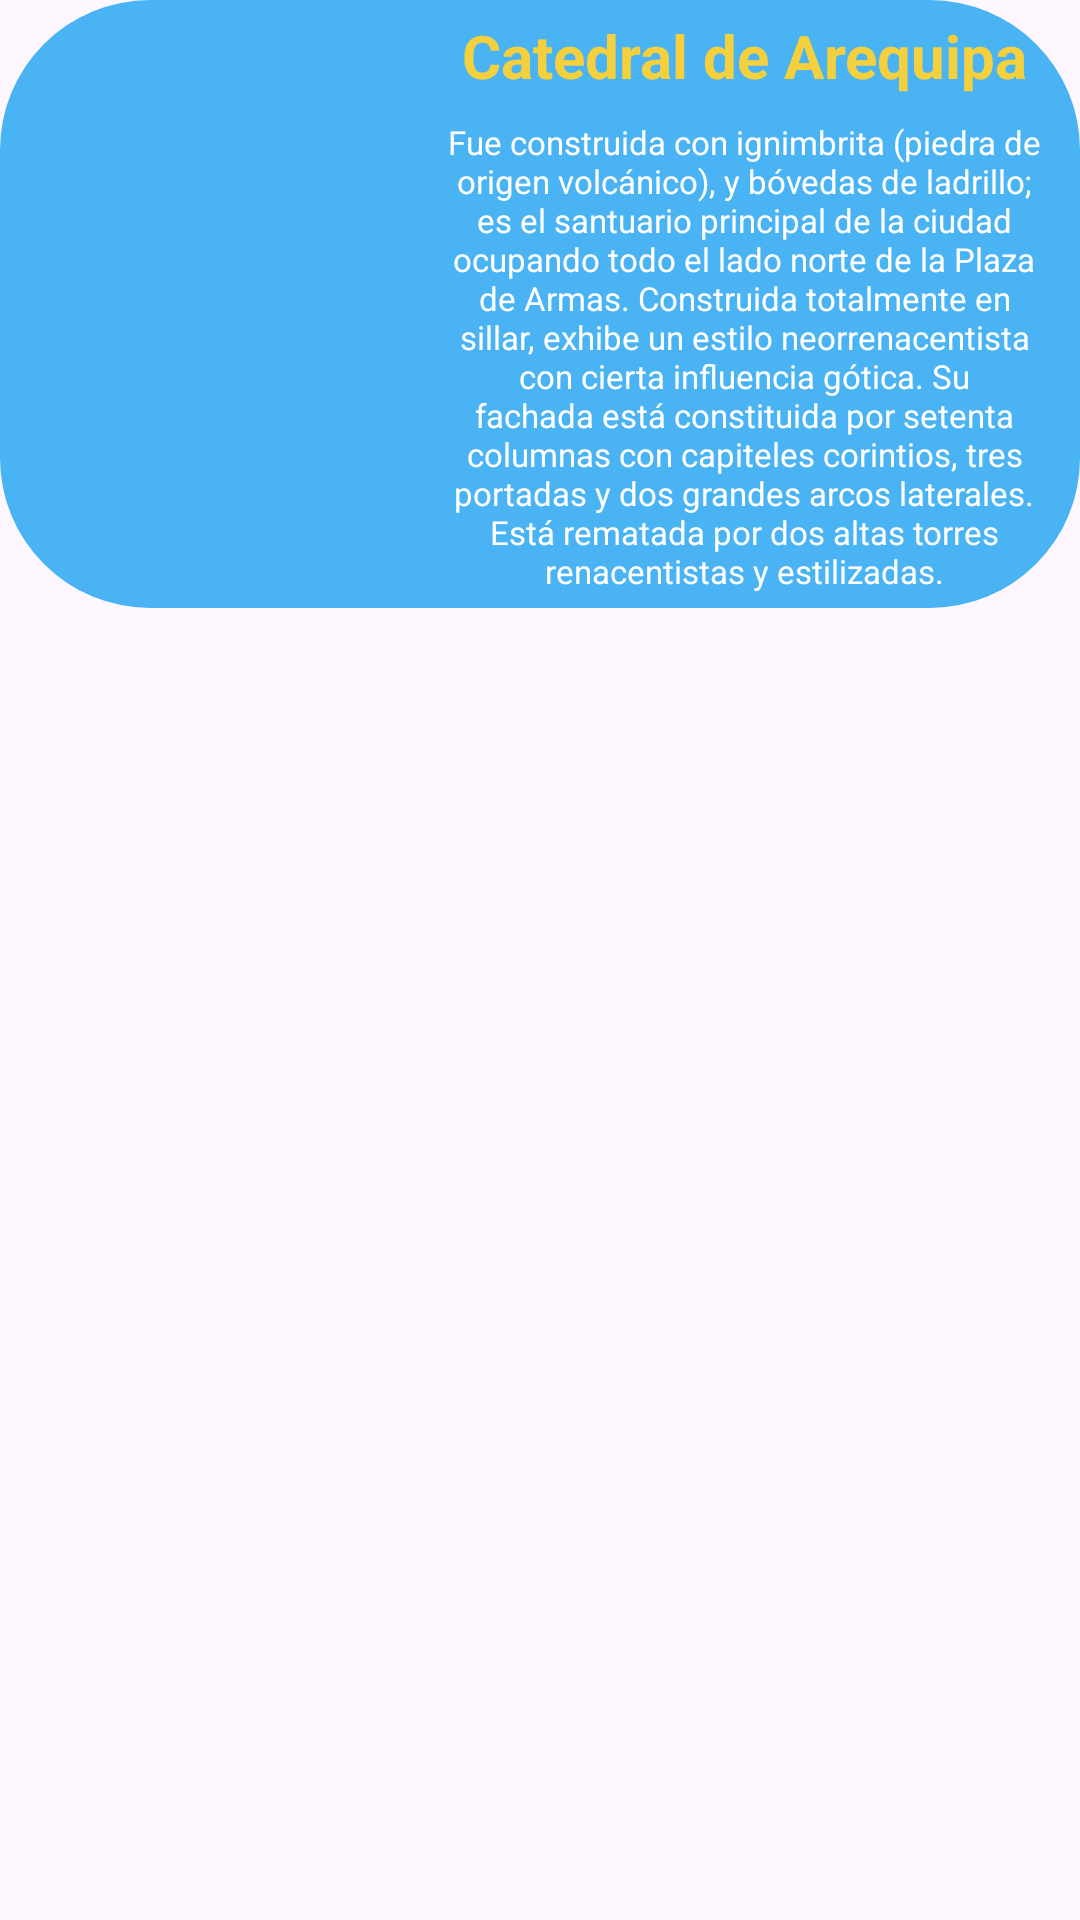

Reconstruct the res/layout file that produces this screen, plus the resources it refers to.
<!-- AndroidManifest.xml: application theme Theme.IDNPlab6 -->
<!-- res/layout/fragment_catedral.xml -->
<?xml version="1.0" encoding="utf-8"?>
<FrameLayout xmlns:android="http://schemas.android.com/apk/res/android"
    xmlns:tools="http://schemas.android.com/tools"
    android:layout_width="wrap_content"
    android:layout_height="wrap_content"
    tools:context=".CatedralFragment">

    <LinearLayout
        android:layout_width="wrap_content"
        android:layout_height="wrap_content"
        android:background="@drawable/oval_shape"
        android:orientation="horizontal"
        android:paddingHorizontal="10dp"
        android:paddingVertical="5dp">


        <ImageView
            android:id="@+id/imageViewCatedral"
            android:layout_width="120dp"
            android:layout_height="120dp"
            android:layout_gravity="center"
            android:layout_marginEnd="16dp"
            android:background="@drawable/circular_shape"
            android:clipToOutline="true"
            android:scaleType="centerCrop"
            android:src="@drawable/catedral"
            tools:ignore="ContentDescription" />

        
        <LinearLayout
            android:layout_width="0dp"
            android:layout_height="wrap_content"
            android:layout_weight="1"
            android:orientation="vertical">

            <TextView
                android:id="@+id/tvTitulo"
                android:layout_width="match_parent"
                android:layout_height="wrap_content"
                android:gravity="center"
                android:text="Catedral de Arequipa"
                android:textColor="@color/yellow"
                android:textSize="20sp"
                android:textStyle="bold" />

            <TextView
                android:id="@+id/tvDescripcion"
                android:layout_width="wrap_content"
                android:layout_height="wrap_content"
                android:layout_marginTop="8dp"
                android:gravity="center"
                android:text="Fue construida con ignimbrita (piedra de origen volcánico), у bóvedas de ladrillo; es el santuario principal de la ciudad ocupando todo el lado norte de la Plaza de Armas. Construida totalmente en sillar, exhibe un estilo neorrenacentista con cierta influencia gótica. Su fachada está constituida por setenta columnas con capiteles corintios, tres portadas y dos grandes arcos laterales. Está rematada por dos altas torres renacentistas y estilizadas."
                android:textColor="@color/white"
                android:textSize="11sp" />

        </LinearLayout>
    </LinearLayout>

</FrameLayout>
<!-- resources referenced by this layout -->
<resources>
  <color name="white">#FFFFFFFF</color>
  <color name="yellow">#F4D03F</color>
  <!-- drawable oval_shape (drawable) -->
  <?xml version="1.0" encoding="utf-8"?>
  <shape xmlns:android="http://schemas.android.com/apk/res/android">
      <solid android:color="#4AB3F4"/>
      <corners android:radius="50dp"/>
  </shape>
  <style name="Theme.IDNPlab6" parent="Base.Theme.IDNPlab6" />
  <style name="Base.Theme.IDNPlab6" parent="Theme.Material3.DayNight.NoActionBar">
          
          
      </style>
</resources>
